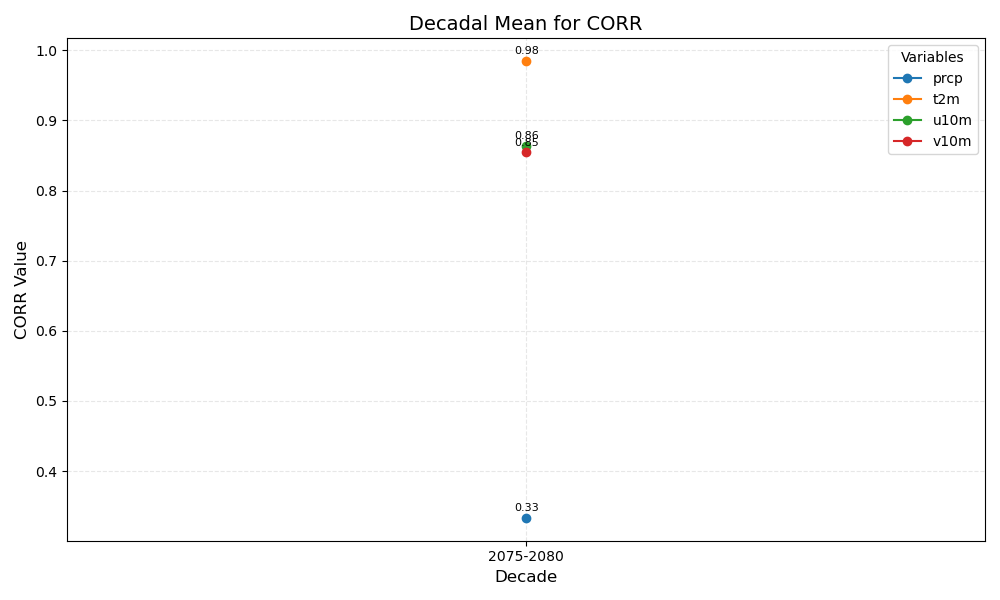

Data behind this chart, as committed beside it:
year_bin	prcp	t2m	u10m	v10m
2075-2080	0.33	0.98	0.86	0.85
